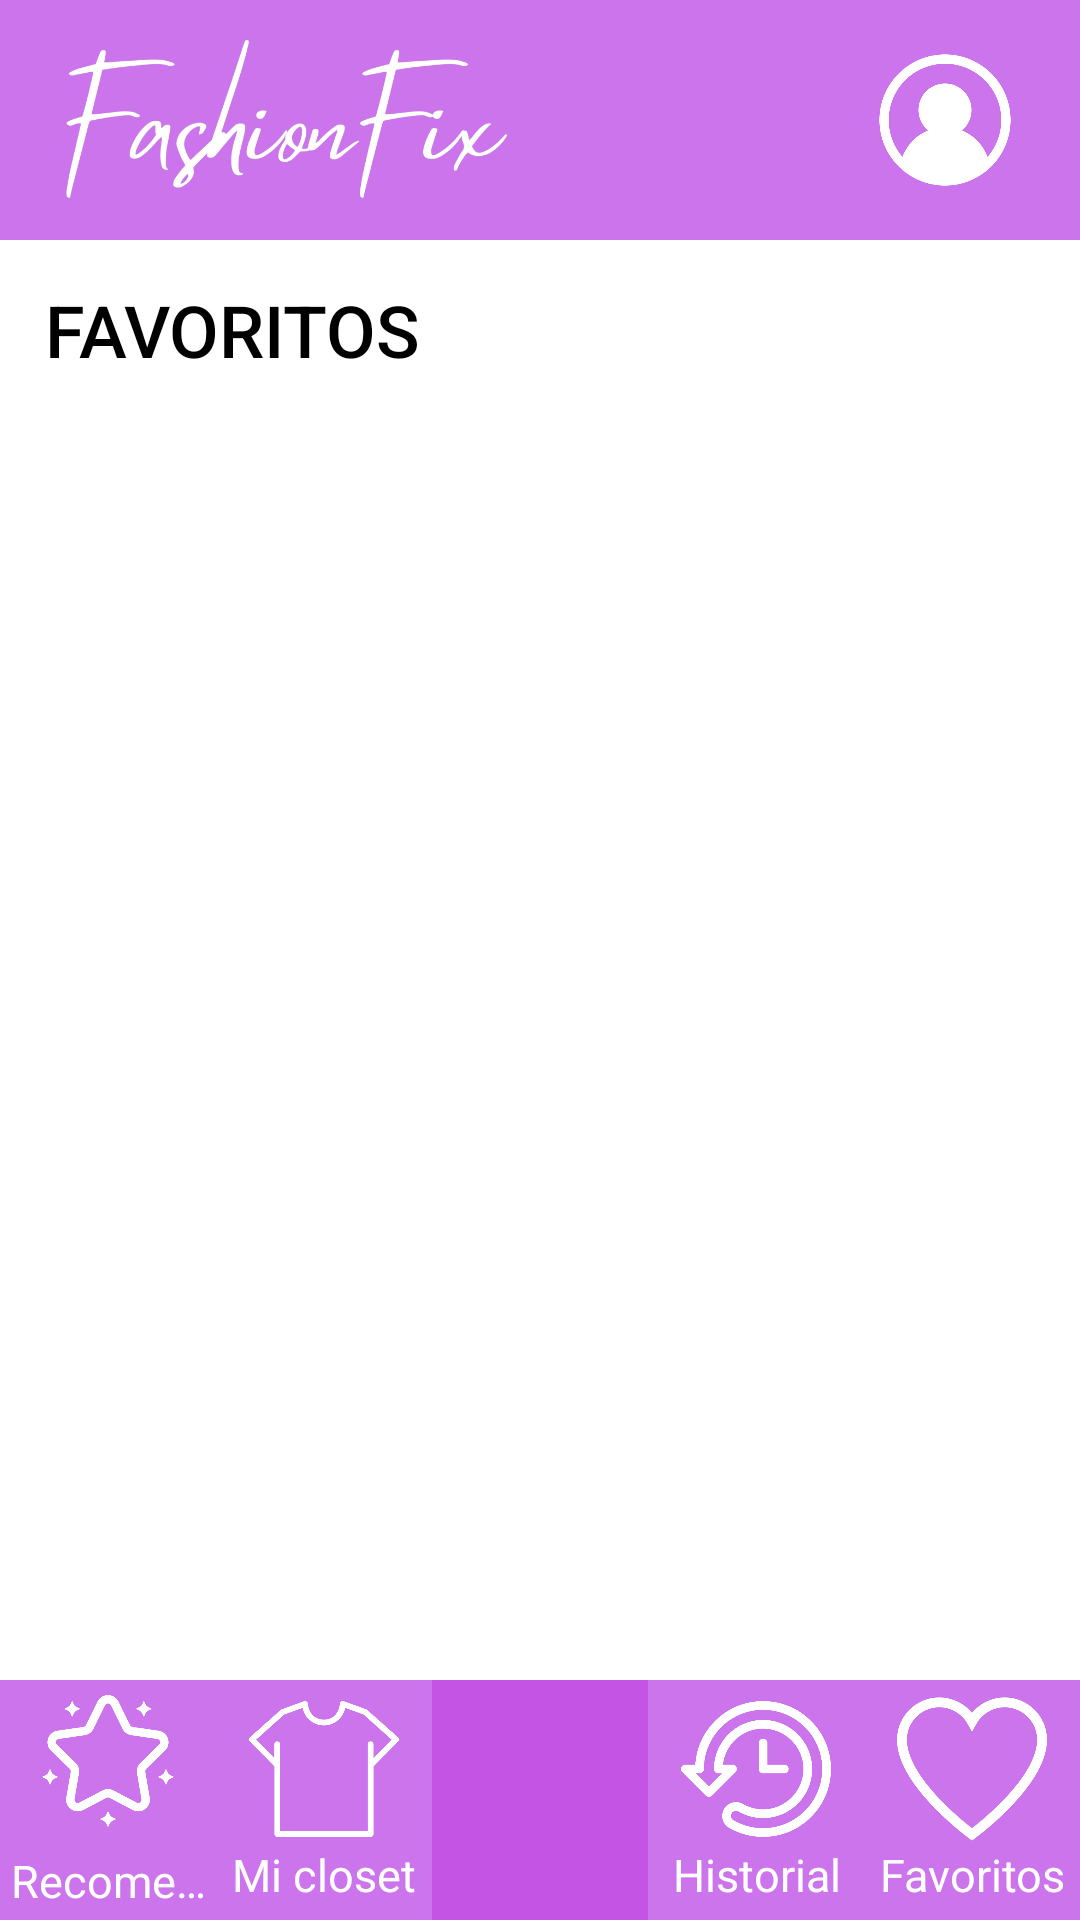

Produce the Android XML layout that renders to this screen, including the resource entries it uses.
<!-- AndroidManifest.xml: application theme Theme.FashionFix -->
<!-- res/layout/activity_favoritos.xml -->
<?xml version="1.0" encoding="utf-8"?>
<RelativeLayout xmlns:android="http://schemas.android.com/apk/res/android"
    xmlns:app="http://schemas.android.com/apk/res-auto"
    xmlns:tools="http://schemas.android.com/tools"
    android:layout_width="match_parent"
    android:layout_height="match_parent"
    android:orientation="vertical"
    android:background="@color/white"
    tools:context=".Favoritos">


    
    <LinearLayout
        android:layout_width="match_parent"
        android:layout_height="match_parent"
        android:orientation="vertical">

        
        <RelativeLayout
            android:layout_width="match_parent"
            android:layout_height="80dp"
            android:orientation="horizontal"
            android:background="@color/purple">

            <ImageView
                android:id="@+id/ivMarca"
                android:layout_width="150dp"
                android:layout_height="wrap_content"
                app:srcCompat="@drawable/marca"
                android:layout_marginStart="20dp"
                android:layout_centerVertical="true"
                android:contentDescription="@string/descripcionMarca"/>

            <ImageButton
                android:id="@+id/btnUsuario"
                android:layout_width="50dp"
                android:layout_height="50dp"
                android:src="@drawable/user"
                android:background="@android:color/transparent"
                android:layout_marginEnd="20dp"
                android:layout_centerVertical="true"
                android:layout_alignParentEnd="true"
                android:scaleType="fitCenter"
                android:contentDescription="@string/descripcion_btnUsuario"/>

        </RelativeLayout>

        
        <LinearLayout
            android:layout_width="match_parent"
            android:layout_height="60dp"
            android:orientation="vertical"
            android:gravity="center_vertical">


            <TextView
                android:id="@+id/tvFavoritos"
                android:layout_width="wrap_content"
                android:layout_height="wrap_content"
                android:text="@string/tv_favoritos"
                android:textSize="24sp"
                android:textColor="@color/black"
                android:layout_marginStart="15dp"
                android:fontFamily="sans-serif-medium"/>

        </LinearLayout>

        
        <androidx.recyclerview.widget.RecyclerView
            android:id="@+id/recyclerViewOutfits"
            android:layout_width="match_parent"
            android:layout_height="match_parent"/>

    </LinearLayout>


    
    <LinearLayout
        android:layout_width="match_parent"
        android:layout_height="80dp"
        android:background="@color/purple"
        android:gravity="top"
        android:orientation="horizontal"
        android:layout_alignParentBottom="true">

        <LinearLayout
            android:layout_width="0dp"
            android:layout_height="match_parent"
            android:layout_weight="1"
            android:orientation="vertical"
            android:gravity="center">

            <ImageButton
                android:id="@+id/btnRecomendaciones"
                android:layout_width="50dp"
                android:layout_height="50dp"
                android:src="@drawable/recomendacion"
                android:background="@android:color/transparent"
                android:scaleType="fitCenter"
                android:gravity="center"
                android:contentDescription="@string/tv_recomendacionesMenu"/>

            <TextView
                android:id="@+id/tvRecomendacion"
                android:layout_width="wrap_content"
                android:layout_height="wrap_content"
                android:layout_marginTop="4dp"
                android:text="@string/tv_recomendacionesMenu"
                android:textColor="@android:color/white"
                android:textSize="15sp"
                android:maxLines="1"
                android:ellipsize="end"
                android:gravity="center"/>

        </LinearLayout>

        <LinearLayout
            android:layout_width="0dp"
            android:layout_height="match_parent"
            android:layout_weight="1"
            android:orientation="vertical"
            android:gravity="center">

            <ImageButton
                android:id="@+id/btnCloset"
                android:layout_width="50dp"
                android:layout_height="50dp"
                android:src="@drawable/closet"
                android:background="@android:color/transparent"
                android:scaleType="fitCenter"
                android:gravity="center"
                android:contentDescription="@string/tv_miClosetMenu"/>

            <TextView
                android:id="@+id/tvMiClosetMenu"
                android:layout_width="wrap_content"
                android:layout_height="wrap_content"
                android:text="@string/tv_miClosetMenu"
                android:textColor="@android:color/white"
                android:textSize="15sp"
                android:gravity="center"/>

        </LinearLayout>

        <LinearLayout
            android:layout_width="0dp"
            android:layout_height="match_parent"
            android:layout_weight="1"
            android:orientation="vertical"
            android:gravity="center"
            android:background="@color/darkPurple">

            <ImageButton
                android:id="@+id/btnAgregarPrenda"
                android:layout_width="50dp"
                android:layout_height="50dp"
                android:src="@drawable/agregar"
                android:scaleType="fitCenter"
                android:gravity="center"
                android:background="@android:color/transparent"
                android:contentDescription="@string/descripcion_btnAgregarPrenda"/>

        </LinearLayout>

        <LinearLayout
            android:layout_width="0dp"
            android:layout_height="match_parent"
            android:layout_weight="1"
            android:orientation="vertical"
            android:gravity="center">

            <ImageButton
                android:id="@+id/btnHistorial"
                android:layout_width="50dp"
                android:layout_height="50dp"
                android:src="@drawable/historial"
                android:background="@android:color/transparent"
                android:scaleType="fitCenter"
                android:gravity="center"
                android:contentDescription="@string/tv_historialMenu"/>

            <TextView
                android:id="@+id/tvHistorialMenu"
                android:layout_width="wrap_content"
                android:layout_height="wrap_content"
                android:text="@string/tv_historialMenu"
                android:textColor="@android:color/white"
                android:textSize="15sp"
                android:gravity="center"/>

        </LinearLayout>

        <LinearLayout
            android:layout_width="0dp"
            android:layout_height="match_parent"
            android:layout_weight="1"
            android:orientation="vertical"
            android:gravity="center">

            <ImageButton
                android:id="@+id/btnFavoritosMenu"
                android:layout_width="50dp"
                android:layout_height="50dp"
                android:src="@drawable/favorito"
                android:background="@android:color/transparent"
                android:scaleType="fitCenter"
                android:gravity="center"
                android:contentDescription="@string/tv_favoritosMenu"/>

            <TextView
                android:id="@+id/tvFavoritosMenu"
                android:layout_width="wrap_content"
                android:layout_height="wrap_content"
                android:text="@string/tv_favoritosMenu"
                android:textColor="@android:color/white"
                android:textSize="15sp"
                android:gravity="center"/>

        </LinearLayout>

    </LinearLayout>

</RelativeLayout>
<!-- resources referenced by this layout -->
<resources>
  <color name="black">#FF000000</color>
  <color name="darkPurple">#C454E4</color>
  <color name="purple">#CC74EB</color>
  <color name="white">#FFFFFFFF</color>
  <!-- drawable closet: png bitmap (drawable-hdpi, 11437 bytes) -->
  <!-- drawable favorito: png bitmap (drawable-hdpi, 18953 bytes) -->
  <!-- drawable historial: png bitmap (drawable-hdpi, 23083 bytes) -->
  <!-- drawable marca: png bitmap (drawable-hdpi, 82737 bytes) -->
  <!-- drawable recomendacion: png bitmap (drawable-hdpi, 18578 bytes) -->
  <!-- drawable user: png bitmap (drawable-hdpi, 17668 bytes) -->
  <string name="descripcionMarca">FashionFix</string>
  <string name="descripcion_btnAgregarPrenda">Agregar prenda</string>
  
      //favoritos
  <string name="descripcion_btnUsuario">User</string>
  <string name="tv_favoritos">FAVORITOS</string>
  <string name="tv_favoritosMenu">Favoritos</string>
  
      //main
  <string name="tv_historialMenu">Historial</string>
  <string name="tv_miClosetMenu">Mi closet</string>
  <string name="tv_recomendacionesMenu">Recomendaciones</string>
  <style name="Theme.FashionFix" parent="Base.Theme.FashionFix" />
  <style name="Base.Theme.FashionFix" parent="Theme.Material3.DayNight.NoActionBar">
          
          
      </style>
</resources>
